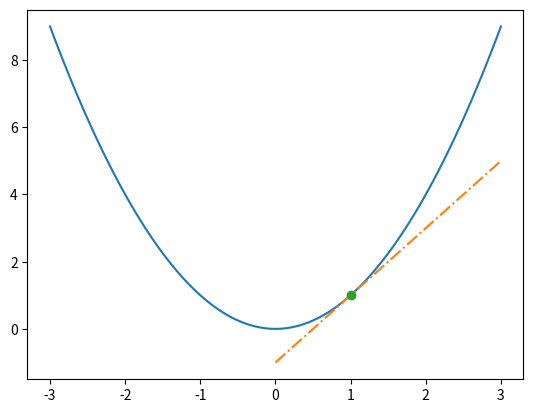

Write Python code to recreate this figure.
import numpy as np
import matplotlib.pyplot as plt

# This function creates a linearized
# function for f at the point $x_0$.
def linearise(f, f_p, x_0):
    f_lin = lambda x: f(x_0) + f_p(x_0) * (x - x_0)
    return f_lin


f = lambda x: x**2 # x² is the function to be linearized
f_p = lambda x: 2*x # 2x is the derivative of f(x)
x_0 = 1.0 # $x_0$ is the point of linearization
f_lin = lambda x: linearise(f, f_p, x_0)(x) # f\_lin(x) is the linearization of f(x) at the point $x_0$

xs = np.linspace(-3, 3, 100)
ys = [f(x) for x in xs]
xs2 = np.linspace(0, 3, 100)
f_lin_x_1 = [f_lin(x) for x in xs2]
plt.plot(xs, ys, xs2, f_lin_x_1, '-.',
         [x_0], f(x_0), 'o')
plt.show()
